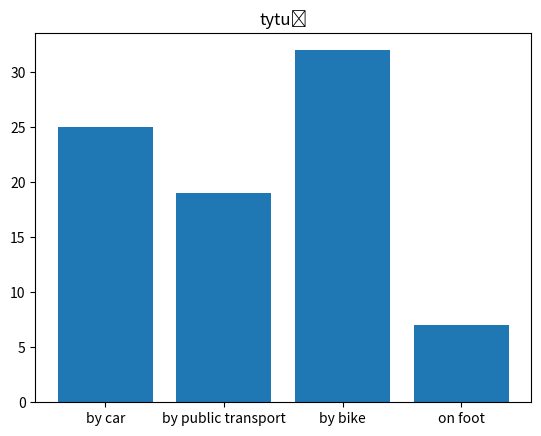

Generate this figure with matplotlib:
'''13.	In a certain company, 25 employees commute by car, 19 employees commute by public transport, 
32 people commute by bike, and 7 people commute on foot. Write a program that displays this data in a bar chart. 
Remember to add a title for the chart and a description of the chart axes. Sample result:
See a similar task from the BEFORE CLASS section.
'''

import matplotlib.pyplot as plt

x = ["by car", "by public transport", "by bike", "on foot"]
y = [25, 19, 32, 7]

plt. title("tytuł")
plt.bar(x,y)
plt.show()